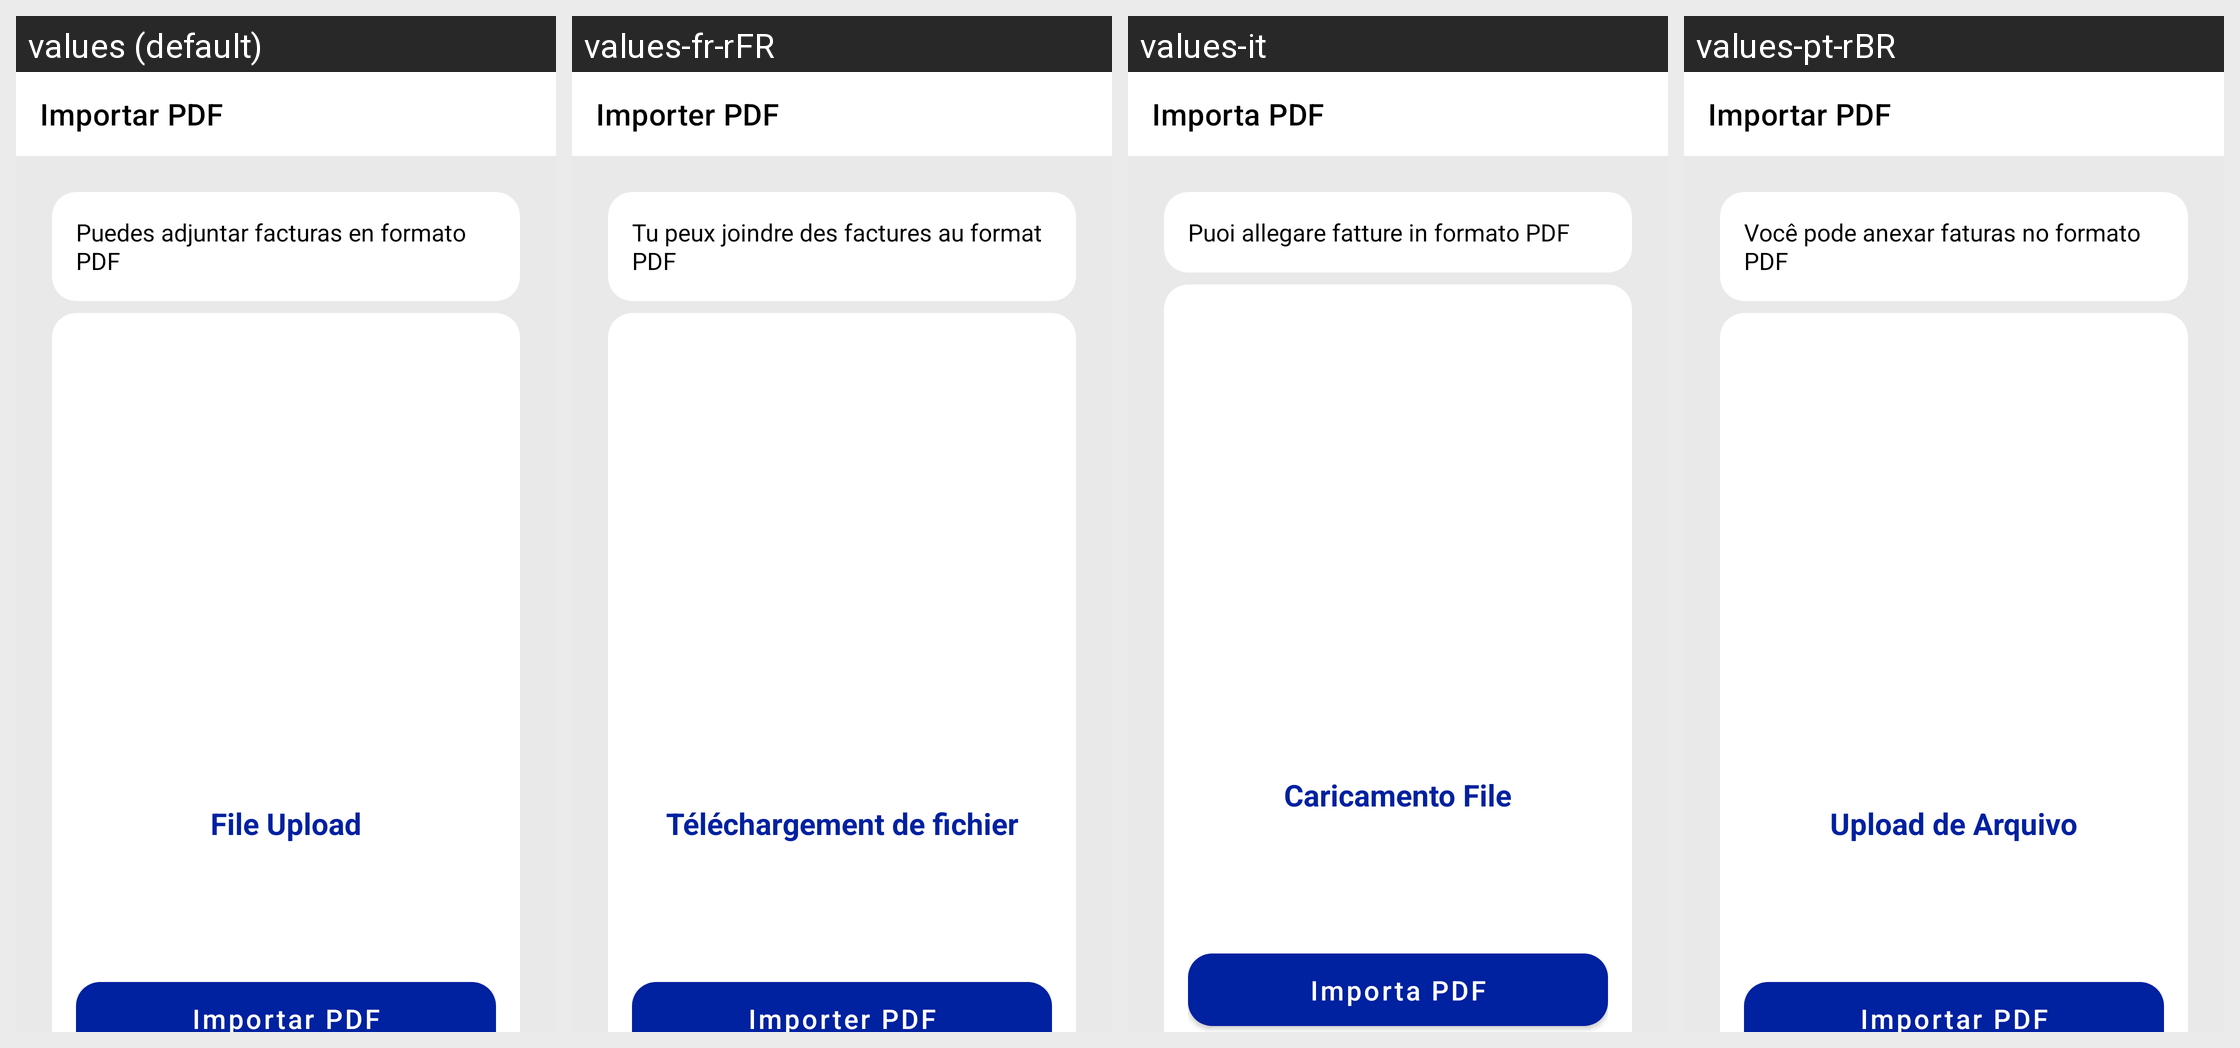

Locale-by-locale string values for the Android screen shown in this grid:
Android screen res/layout/activity_import_pdf.xml rendered under 4 locales, left to right: values (default), values-fr-rFR, values-it, values-pt-rBR. Device: Nexus 5 (rendered at 1080×1920; each locale shown at half size, 540×960, under a caption strip naming it); theme Theme.FacTiaSafe.
Other locales in the repository, not shown: values-en.
Strings drawn on this screen, with the default value and each locale's value (text and hints the layout hard-codes, and strings that could not be matched under every locale, appear in the picture but are not listed):

importar_pdf
  values: Importar PDF
  values-fr-rFR: Importer PDF
  values-it: Importa PDF
  values-pt-rBR: Importar PDF

puedes_adjfacturas
  values: Puedes adjuntar facturas en formato PDF
  values-fr-rFR: Tu peux joindre des factures au format PDF
  values-it: Puoi allegare fatture in formato PDF
  values-pt-rBR: Você pode anexar faturas no formato PDF

file_upload
  values: File Upload
  values-fr-rFR: Téléchargement de fichier
  values-it: Caricamento File
  values-pt-rBR: Upload de Arquivo
